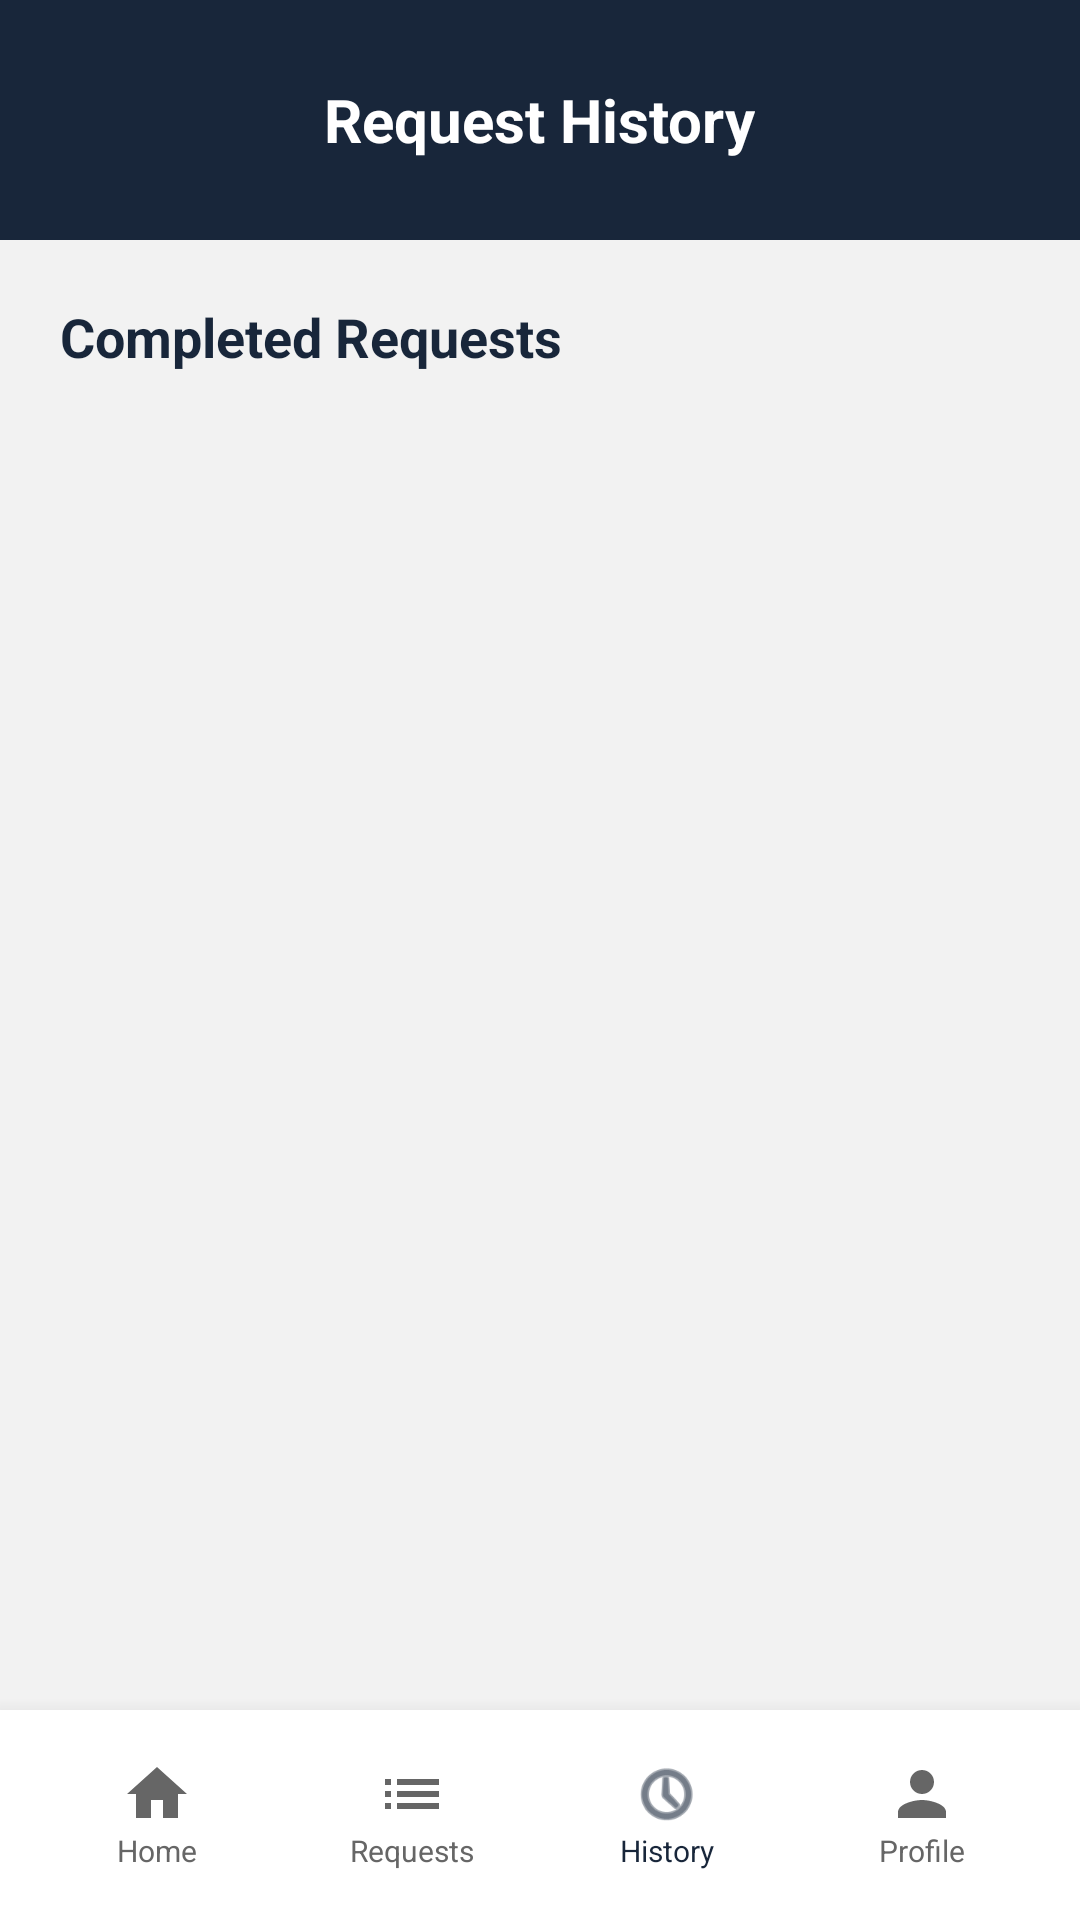

This screen was rendered from an Android layout file. Write that file and the resources it references.
<!-- AndroidManifest.xml: application theme Theme.OnServe -->
<!-- res/layout/activity_request_history.xml -->
<?xml version="1.0" encoding="utf-8"?>
<RelativeLayout xmlns:android="http://schemas.android.com/apk/res/android"
    xmlns:app="http://schemas.android.com/apk/res-auto"
    android:layout_width="match_parent"
    android:layout_height="match_parent"
    android:background="@color/light_gray_bg">

    <RelativeLayout
        android:id="@+id/top_bar"
        android:layout_width="match_parent"
        android:layout_height="80dp"
        android:background="@color/navy_onserve"
        android:paddingHorizontal="20dp">

        <ImageView
            android:id="@+id/btn_back"
            android:layout_width="40dp"
            android:layout_height="40dp"
            android:layout_centerVertical="true"
            android:padding="8dp"
            android:src="@drawable/ic_back_arrow"
            app:tint="@color/white" />

        <TextView
            android:layout_width="wrap_content"
            android:layout_height="wrap_content"
            android:layout_centerInParent="true"
            android:text="Request History"
            android:textColor="@color/white"
            android:textSize="20sp"
            android:textStyle="bold" />
    </RelativeLayout>

    <androidx.core.widget.NestedScrollView
        android:layout_width="match_parent"
        android:layout_height="match_parent"
        android:layout_above="@+id/bottom_nav"
        android:layout_below="@id/top_bar"
        android:fillViewport="true"
        android:padding="20dp">

        <LinearLayout
            android:layout_width="match_parent"
            android:layout_height="wrap_content"
            android:orientation="vertical">

            <TextView
                android:layout_width="wrap_content"
                android:layout_height="wrap_content"
                android:text="Completed Requests"
                android:textColor="@color/navy_onserve"
                android:textSize="18sp"
                android:textStyle="bold" />

            <androidx.recyclerview.widget.RecyclerView
                android:id="@+id/rv_history"
                android:layout_width="match_parent"
                android:layout_height="wrap_content"
                android:layout_marginTop="10dp"
                android:overScrollMode="never"
                android:nestedScrollingEnabled="false" />

        </LinearLayout>
    </androidx.core.widget.NestedScrollView>

    
    <LinearLayout
        android:id="@+id/bottom_nav"
        android:layout_width="match_parent"
        android:layout_height="70dp"
        android:layout_alignParentBottom="true"
        android:background="@color/white"
        android:elevation="10dp"
        android:gravity="center_vertical"
        android:orientation="horizontal"
        android:paddingHorizontal="10dp">

        <LinearLayout
            android:id="@+id/nav_home"
            android:layout_width="0dp"
            android:layout_height="wrap_content"
            android:layout_weight="1"
            android:gravity="center"
            android:orientation="vertical"
            android:clickable="true"
            android:focusable="true">
            <ImageView
                android:layout_width="24dp"
                android:layout_height="24dp"
                android:src="@drawable/ic_home"
                app:tint="@color/text_gray" />
            <TextView
                android:layout_width="wrap_content"
                android:layout_height="wrap_content"
                android:text="Home"
                android:textColor="@color/text_gray"
                android:textSize="10sp" />
        </LinearLayout>

        <LinearLayout
            android:id="@+id/nav_requests"
            android:layout_width="0dp"
            android:layout_height="wrap_content"
            android:layout_weight="1"
            android:gravity="center"
            android:orientation="vertical"
            android:clickable="true"
            android:focusable="true">
            <ImageView
                android:layout_width="24dp"
                android:layout_height="24dp"
                android:src="@drawable/ic_requests"
                app:tint="@color/text_gray" />
            <TextView
                android:layout_width="wrap_content"
                android:layout_height="wrap_content"
                android:text="Requests"
                android:textColor="@color/text_gray"
                android:textSize="10sp" />
        </LinearLayout>

        <LinearLayout
            android:id="@+id/nav_history"
            android:layout_width="0dp"
            android:layout_height="wrap_content"
            android:layout_weight="1"
            android:gravity="center"
            android:orientation="vertical"
            android:clickable="true"
            android:focusable="true">
            <ImageView
                android:layout_width="24dp"
                android:layout_height="24dp"
                android:src="@android:drawable/ic_menu_recent_history"
                app:tint="@color/navy_onserve" />
            <TextView
                android:layout_width="wrap_content"
                android:layout_height="wrap_content"
                android:text="History"
                android:textColor="@color/navy_onserve"
                android:textSize="10sp" />
        </LinearLayout>

        <LinearLayout
            android:id="@+id/nav_profile"
            android:layout_width="0dp"
            android:layout_height="wrap_content"
            android:layout_weight="1"
            android:gravity="center"
            android:orientation="vertical"
            android:clickable="true"
            android:focusable="true">
            <ImageView
                android:layout_width="24dp"
                android:layout_height="24dp"
                android:src="@drawable/ic_profile"
                app:tint="@color/text_gray" />
            <TextView
                android:layout_width="wrap_content"
                android:layout_height="wrap_content"
                android:text="Profile"
                android:textColor="@color/text_gray"
                android:textSize="10sp" />
        </LinearLayout>

    </LinearLayout>

</RelativeLayout>
<!-- resources referenced by this layout -->
<resources>
  <color name="light_gray_bg">#F2F2F2</color>
  <color name="navy_onserve">#18263a</color>
  <color name="text_gray">#666666</color>
  <color name="white">#ffffff</color>
  <!-- drawable ic_home (drawable) -->
  <vector xmlns:android="http://schemas.android.com/apk/res/android" android:width="24dp" android:height="24dp" android:viewportWidth="24" android:viewportHeight="24">
      <path android:fillColor="#18263a" android:pathData="M10,20v-6h4v6h5v-8h3L12,3,2,12h3v8z"/>
  </vector>
  <!-- drawable ic_profile (drawable) -->
  <vector xmlns:android="http://schemas.android.com/apk/res/android" android:width="24dp" android:height="24dp" android:viewportWidth="24" android:viewportHeight="24">
      <path android:fillColor="#18263a" android:pathData="M12,12c2.21,0,4-1.79,4-4s-1.79-4-4-4s-4,1.79-4,4S9.79,12,12,12zM12,14c-2.67,0-8,1.34-8,4v2h16v-2C20,15.34,14.67,14,12,14z"/>
  </vector>
  <!-- drawable ic_requests (drawable) -->
  <vector xmlns:android="http://schemas.android.com/apk/res/android" android:width="24dp" android:height="24dp" android:viewportWidth="24" android:viewportHeight="24">
      <path android:fillColor="#18263a" android:pathData="M3,13h2v-2H3v2zM3,17h2v-2H3v2zM3,9h2V7H3v2zM7,13h14v-2H7v2zM7,17h14v-2H7v2zM7,7v2h14V7H7z"/>
  </vector>
  <style name="Theme.OnServe" parent="Base.Theme.OnServe" />
  <style name="Base.Theme.OnServe" parent="Theme.Material3.DayNight.NoActionBar">
          
          
      </style>
</resources>
